3-way image classification set "dataset_proc" from GitHub (Ivancitop/proyecto_cnn); label vocabulary: defectuosa, normal, rayadura.

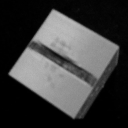
Label: defectuosa

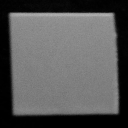
Label: normal

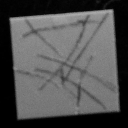
Label: rayadura

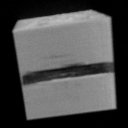
Label: defectuosa

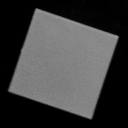
Label: normal

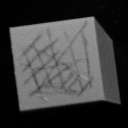
Label: rayadura
